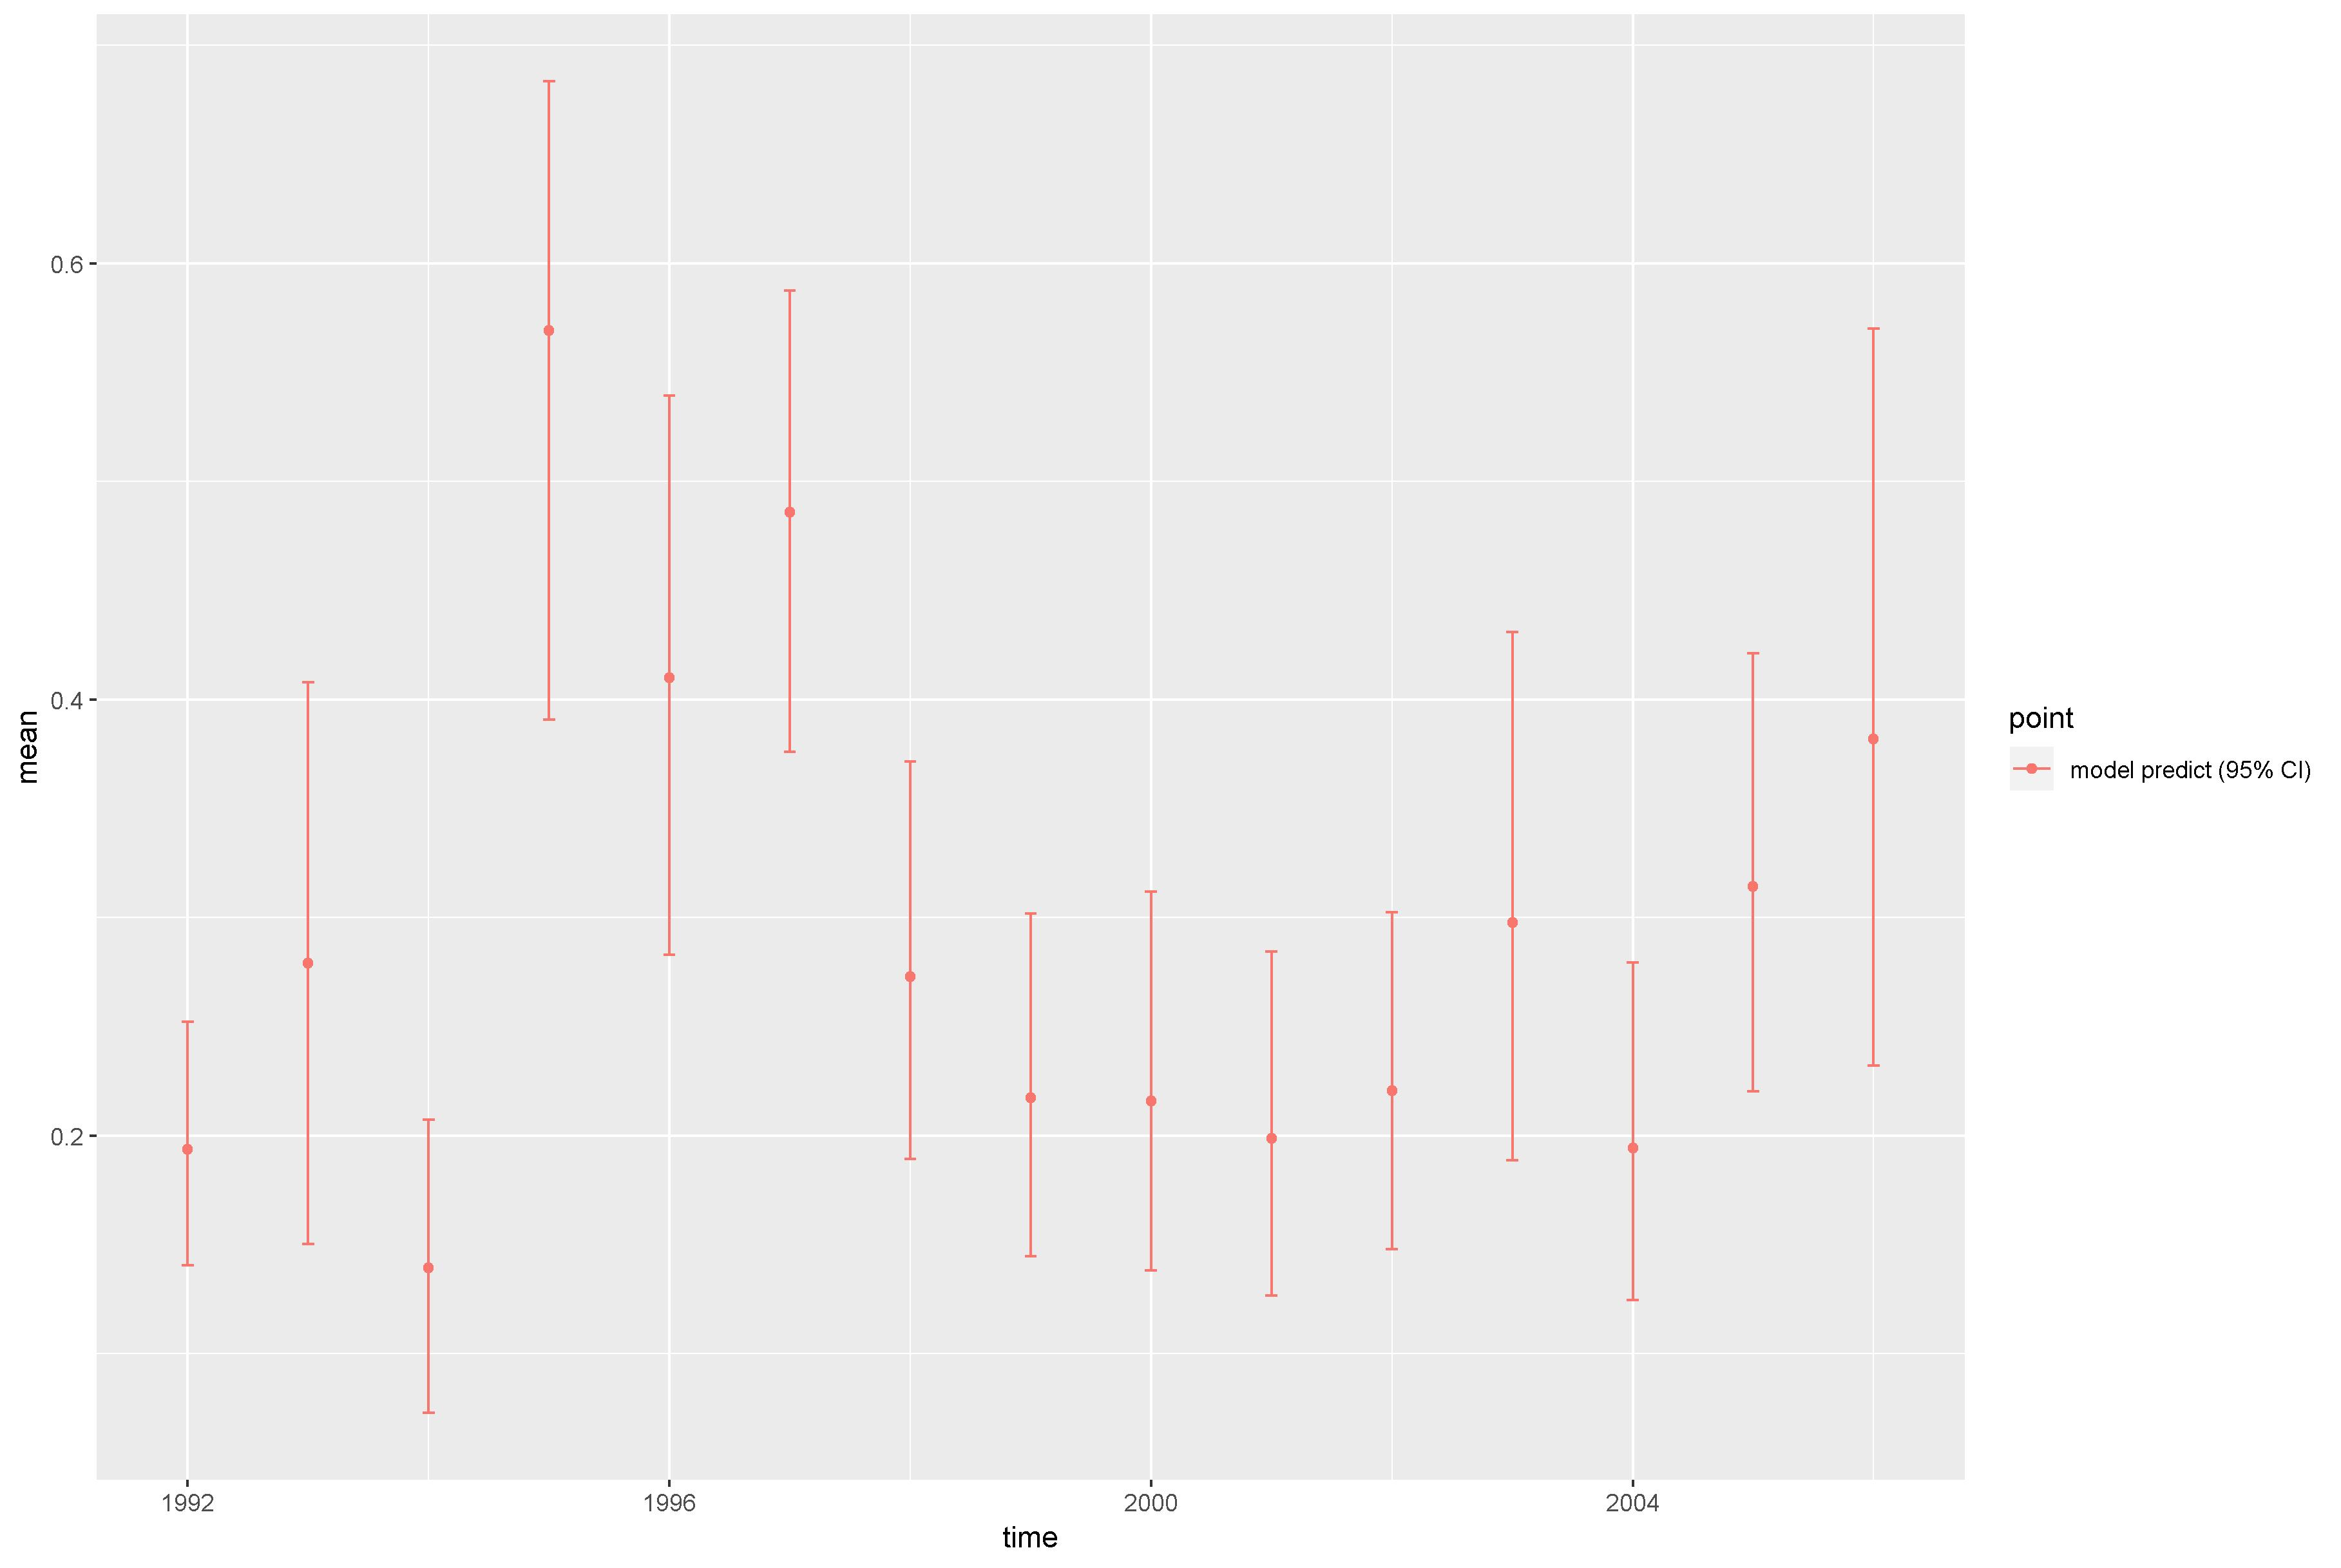

Values plotted in this chart, from the file beside it:
, point, mean, low, high, time
1, model predict (95% CI), 0.1936, 0.1404, 0.2522, 1992
2, model predict (95% CI), 0.279, 0.1502, 0.4079, 1993
3, model predict (95% CI), 0.1393, 0.07273, 0.2073, 1994
4, model predict (95% CI), 0.5692, 0.3907, 0.6836, 1995
5, model predict (95% CI), 0.4101, 0.283, 0.5394, 1996
6, model predict (95% CI), 0.4859, 0.376, 0.5875, 1997
7, model predict (95% CI), 0.273, 0.1893, 0.3716, 1998
8, model predict (95% CI), 0.2174, 0.1447, 0.3018, 1999
9, model predict (95% CI), 0.2157, 0.138, 0.3118, 2000
10, model predict (95% CI), 0.1988, 0.1265, 0.2845, 2001
11, model predict (95% CI), 0.2205, 0.1479, 0.3023, 2002
12, model predict (95% CI), 0.2975, 0.1886, 0.431, 2003
13, model predict (95% CI), 0.1944, 0.1246, 0.2793, 2004
14, model predict (95% CI), 0.3142, 0.2203, 0.4212, 2005
15, model predict (95% CI), 0.3819, 0.2321, 0.5702, 2006
